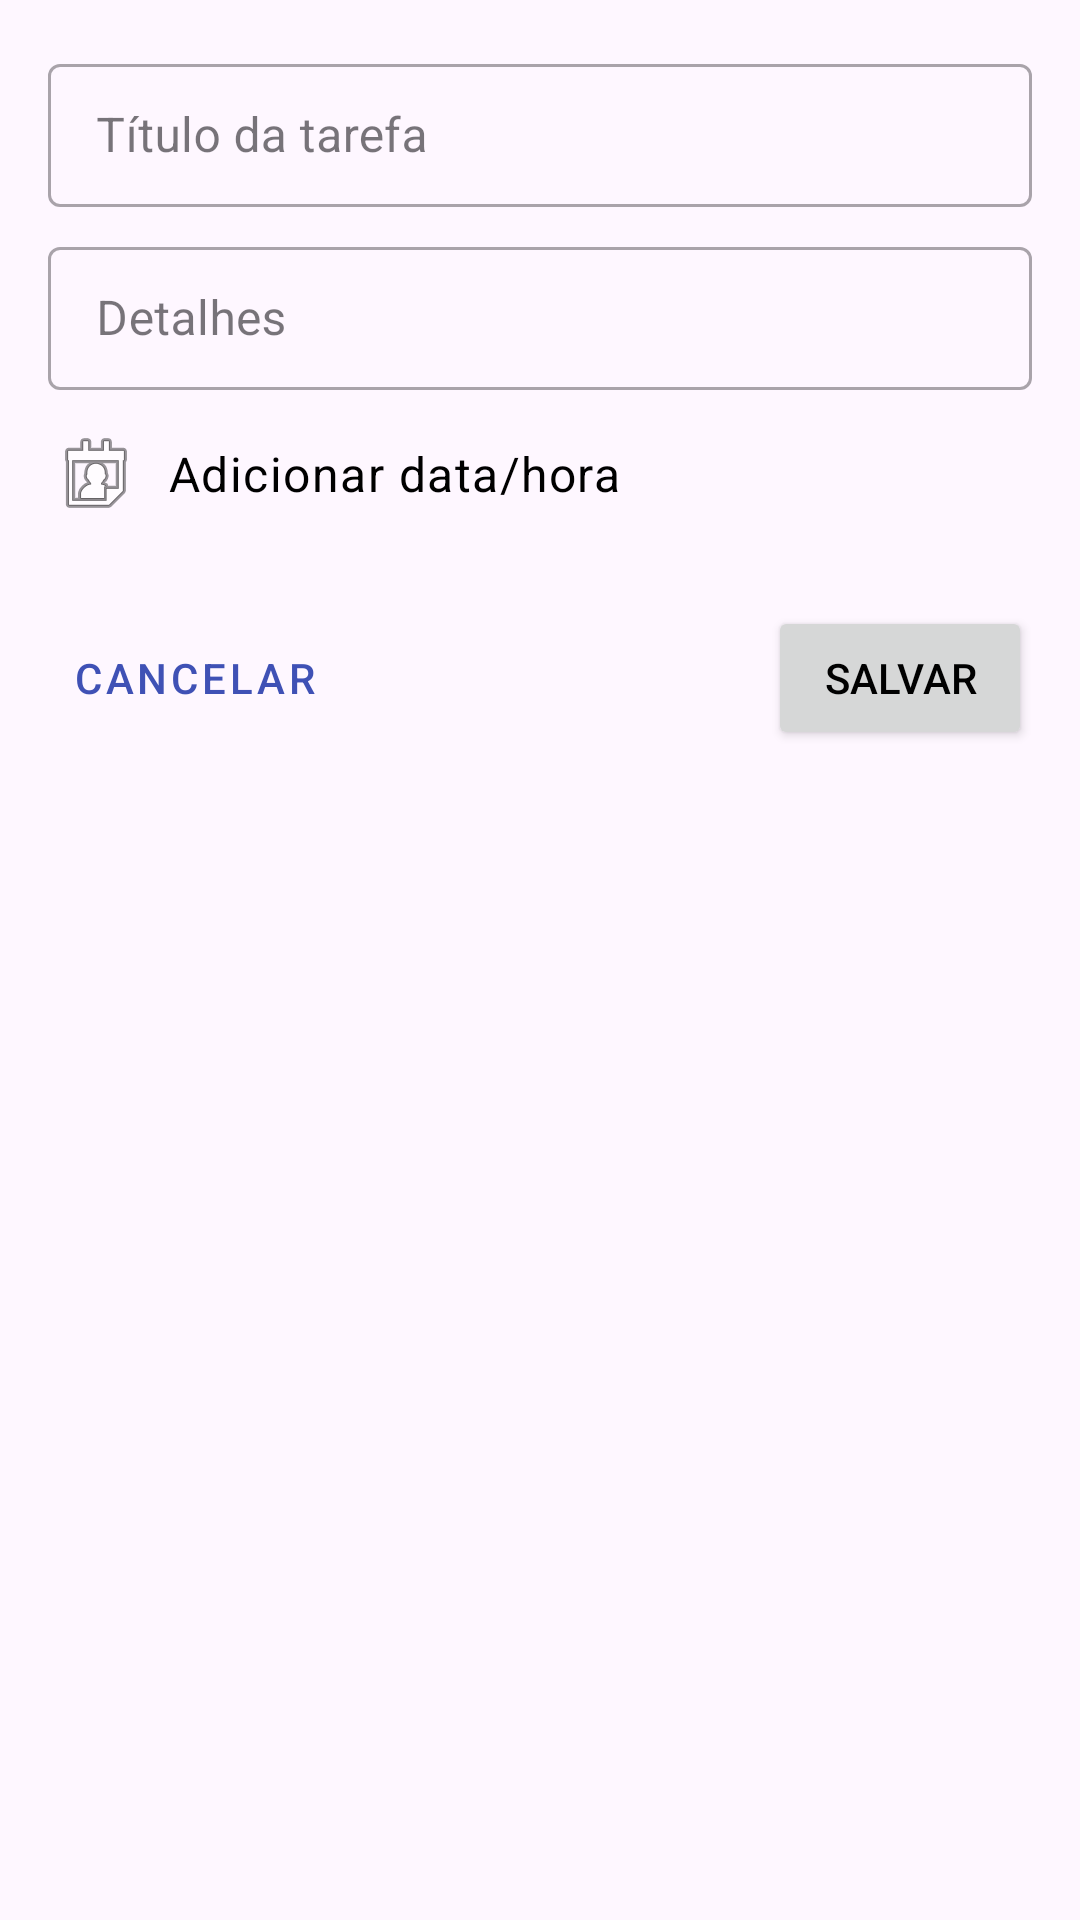

Produce the Android XML layout that renders to this screen, including the resource entries it uses.
<!-- AndroidManifest.xml: application theme Theme.Googletaskclone -->
<!-- res/layout/bottom_sheet_add_task.xml -->
<?xml version="1.0" encoding="utf-8"?>
<LinearLayout xmlns:android="http://schemas.android.com/apk/res/android"
    xmlns:tools="http://schemas.android.com/tools"
    android:layout_width="match_parent"
    android:layout_height="wrap_content"
    android:orientation="vertical"
    android:padding="16dp">

    <com.google.android.material.textfield.TextInputLayout
        android:layout_width="match_parent"
        android:layout_height="wrap_content"
        style="@style/Widget.MaterialComponents.TextInputLayout.OutlinedBox.Dense">
        <com.google.android.material.textfield.TextInputEditText
            android:id="@+id/new_task_title"
            android:layout_width="match_parent"
            android:layout_height="wrap_content"
            android:hint="Título da tarefa" />
    </com.google.android.material.textfield.TextInputLayout>

    <com.google.android.material.textfield.TextInputLayout
        android:layout_width="match_parent"
        android:layout_height="wrap_content"
        android:layout_marginTop="8dp"
        style="@style/Widget.MaterialComponents.TextInputLayout.OutlinedBox.Dense">
        <com.google.android.material.textfield.TextInputEditText
            android:id="@+id/new_task_details"
            android:layout_width="match_parent"
            android:layout_height="wrap_content"
            android:hint="Detalhes" />
    </com.google.android.material.textfield.TextInputLayout>

    <TextView
        android:id="@+id/new_task_date_time"
        android:layout_width="wrap_content"
        android:layout_height="wrap_content"
        android:drawableStart="@android:drawable/ic_menu_my_calendar"
        android:drawablePadding="8dp"
        android:gravity="center_vertical"
        android:paddingTop="12dp"
        android:paddingBottom="12dp"
        android:text="Adicionar data/hora"
        android:textAppearance="?attr/textAppearanceBody1" />

    <RelativeLayout
        android:layout_width="match_parent"
        android:layout_height="wrap_content"
        android:layout_marginTop="16dp">

        <Button
            android:id="@+id/button_cancel"
            style="@style/Widget.MaterialComponents.Button.TextButton"
            android:layout_width="wrap_content"
            android:layout_height="wrap_content"
            android:layout_alignParentStart="true"
            android:text="Cancelar" />

        <Button
            android:id="@+id/button_save_new"
            android:layout_width="wrap_content"
            android:layout_height="wrap_content"
            android:layout_alignParentEnd="true"
            android:text="Salvar" />
    </RelativeLayout>

</LinearLayout>
<!-- resources referenced by this layout -->
<resources>
  <style name="Theme.Googletaskclone" parent="Theme.Material3.DayNight.NoActionBar">
          
          <item name="colorPrimary">@color/md_theme_light_primary</item>
          <item name="colorOnPrimary">@color/md_theme_light_onPrimary</item>
          <item name="colorPrimaryContainer">@color/md_theme_light_primary</item>
          <item name="colorOnPrimaryContainer">@color/md_theme_light_onPrimary</item>
          
          <item name="android:textColor">@color/black</item>
          <item name="android:icon">@color/black</item>
      </style>
  <color name="md_theme_light_primary">#3F51B5</color>
  <color name="md_theme_light_onPrimary">#FFFFFF</color>
  <color name="black">#FF000000</color>
</resources>
